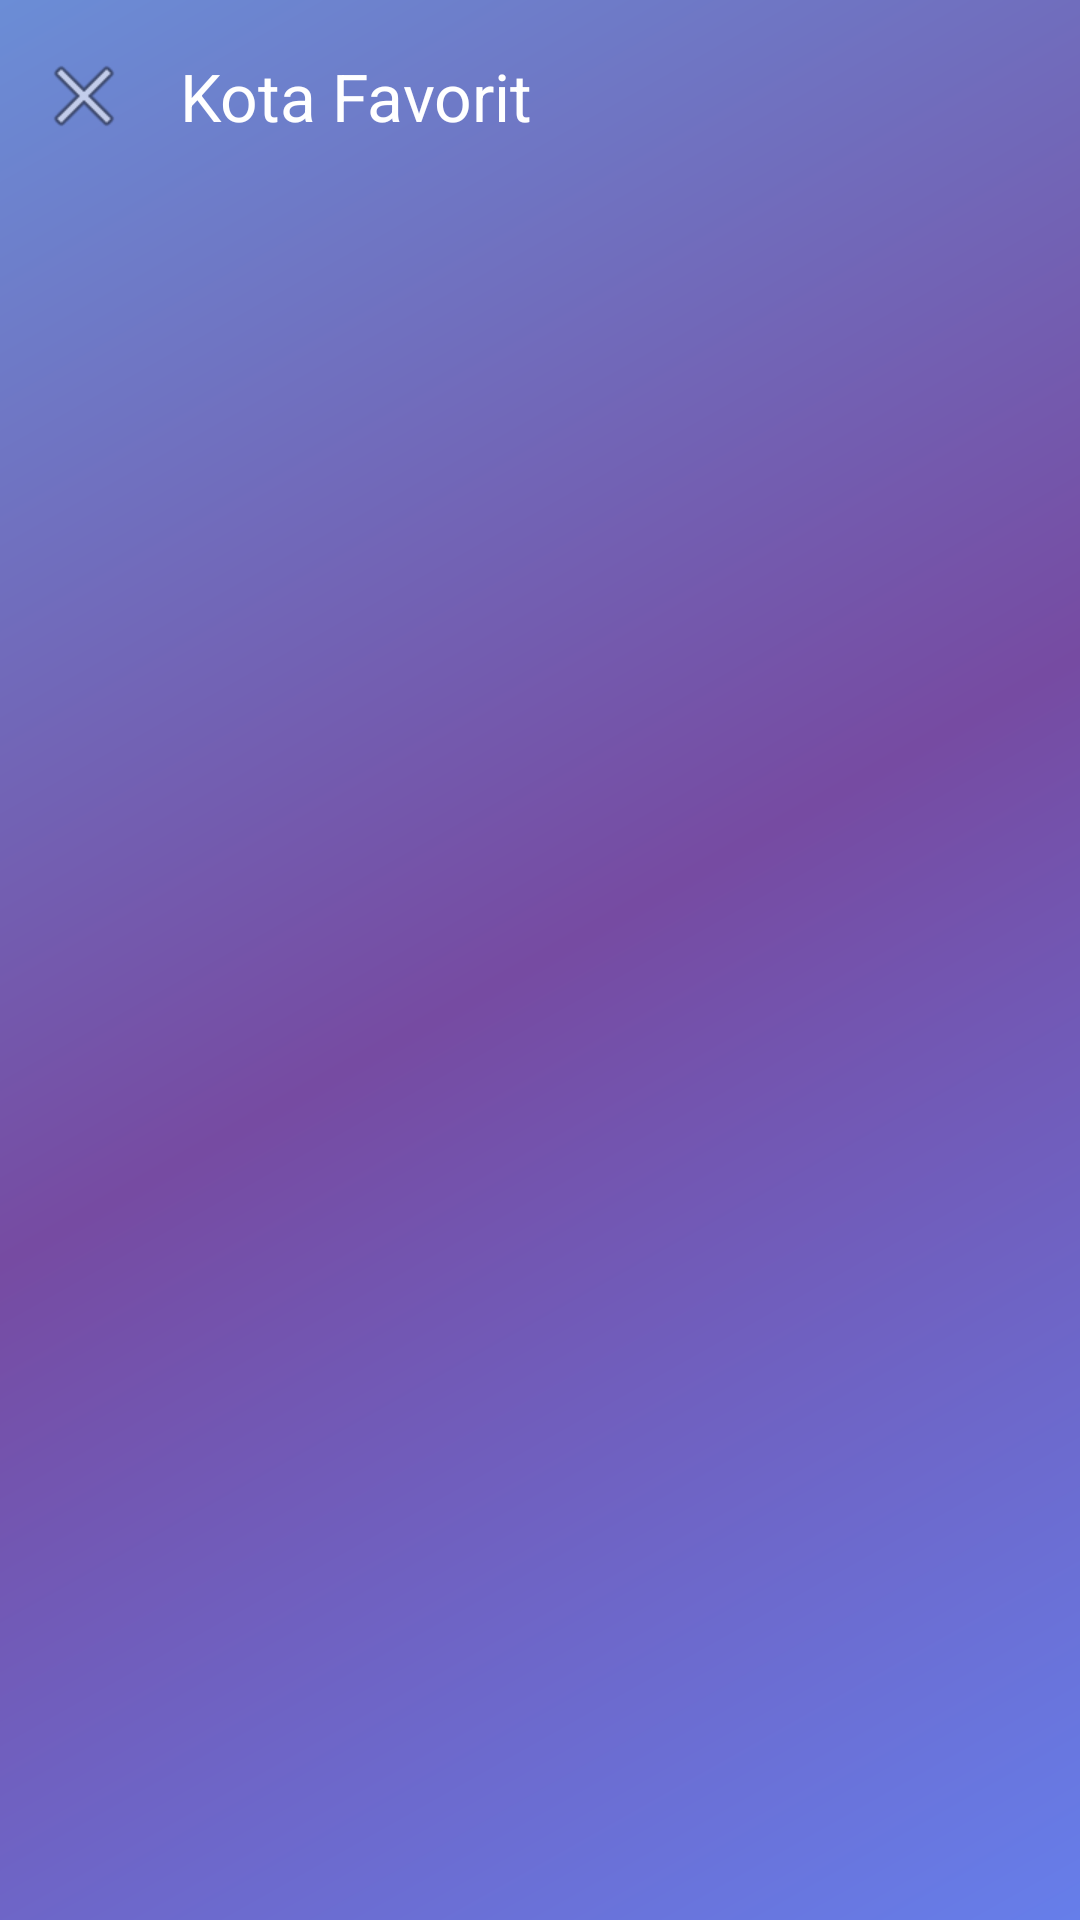

Layout XML and referenced resources for this Android screen:
<!-- AndroidManifest.xml: application theme Theme.Project_Mobrog -->
<!-- res/layout/activity_favorite_city.xml -->
<?xml version="1.0" encoding="utf-8"?>
<androidx.constraintlayout.widget.ConstraintLayout xmlns:android="http://schemas.android.com/apk/res/android"
    xmlns:app="http://schemas.android.com/apk/res-auto"
    xmlns:tools="http://schemas.android.com/tools"
    android:layout_width="match_parent"
    android:layout_height="match_parent"
    android:background="@drawable/bg_default"
    tools:context=".FavoriteCityActivity">

    <com.google.android.material.appbar.AppBarLayout
        android:id="@+id/appBarLayout"
        android:layout_width="match_parent"
        android:layout_height="wrap_content"
        android:background="@android:color/transparent"
        app:elevation="0dp"
        app:layout_constraintEnd_toEndOf="parent"
        app:layout_constraintStart_toStartOf="parent"
        app:layout_constraintTop_toTopOf="parent">

        <androidx.appcompat.widget.Toolbar
            android:id="@+id/toolbar"
            android:layout_width="match_parent"
            android:layout_height="?attr/actionBarSize"
            android:theme="@style/ThemeOverlay.AppCompat.Dark.ActionBar"
            app:navigationIcon="@android:drawable/ic_menu_close_clear_cancel"
            app:title="Kota Favorit"
            app:titleTextColor="@color/text_on_primary" />

    </com.google.android.material.appbar.AppBarLayout>

    <androidx.recyclerview.widget.RecyclerView
        android:id="@+id/recyclerViewFavorites"
        android:layout_width="0dp"
        android:layout_height="0dp"
        android:paddingTop="8dp"
        android:paddingBottom="16dp"
        android:clipToPadding="false"
        app:layout_constraintBottom_toBottomOf="parent"
        app:layout_constraintEnd_toEndOf="parent"
        app:layout_constraintStart_toStartOf="parent"
        app:layout_constraintTop_toBottomOf="@id/appBarLayout"
        tools:listitem="@layout/item_favorite_city" />

    <TextView
        android:id="@+id/textEmpty"
        android:layout_width="wrap_content"
        android:layout_height="wrap_content"
        android:text="Belum ada kota favorit"
        android:textColor="@color/text_on_primary"
        android:textSize="18sp"
        android:visibility="gone"
        app:layout_constraintBottom_toBottomOf="parent"
        app:layout_constraintEnd_toEndOf="parent"
        app:layout_constraintStart_toStartOf="parent"
        app:layout_constraintTop_toBottomOf="@id/appBarLayout" />

</androidx.constraintlayout.widget.ConstraintLayout>
<!-- res/layout/item_favorite_city.xml (included above) -->
<?xml version="1.0" encoding="utf-8"?>
<com.google.android.material.card.MaterialCardView xmlns:android="http://schemas.android.com/apk/res/android"
    xmlns:app="http://schemas.android.com/apk/res-auto"
    xmlns:tools="http://schemas.android.com/tools"
    android:layout_width="match_parent"
    android:layout_height="wrap_content"
    android:layout_marginHorizontal="16dp"
    android:layout_marginVertical="8dp"
    app:cardBackgroundColor="@color/card_background"
    app:cardCornerRadius="16dp"
    app:cardElevation="4dp">

    <LinearLayout
        android:layout_width="match_parent"
        android:layout_height="wrap_content"
        android:gravity="center_vertical"
        android:orientation="horizontal"
        android:padding="16dp">

        <LinearLayout
            android:layout_width="0dp"
            android:layout_height="wrap_content"
            android:layout_weight="1"
            android:orientation="vertical">

            <TextView
                android:id="@+id/textCityName"
                android:layout_width="match_parent"
                android:layout_height="wrap_content"
                android:textColor="@color/text_primary"
                android:textSize="18sp"
                android:textStyle="bold"
                tools:text="Jakarta" />

            <TextView
                android:id="@+id/textCountryName"
                android:layout_width="match_parent"
                android:layout_height="wrap_content"
                android:layout_marginTop="4dp"
                android:textColor="@color/text_secondary"
                android:textSize="14sp"
                tools:text="Indonesia" />

        </LinearLayout>

        <ImageButton
            android:id="@+id/buttonDelete"
            android:layout_width="48dp"
            android:layout_height="48dp"
            android:background="?attr/selectableItemBackgroundBorderless"
            android:contentDescription="Delete"
            android:src="@android:drawable/ic_menu_delete"
            app:tint="@color/error" />

    </LinearLayout>

</com.google.android.material.card.MaterialCardView>
<!-- resources referenced by this layout -->
<resources>
  <color name="card_background">#FFFFFF</color>
  <color name="error">#F44336</color>
  <color name="text_on_primary">#FFFFFF</color>
  <color name="text_primary">#212121</color>
  <color name="text_secondary">#757575</color>
  <!-- drawable bg_default (drawable) -->
  <?xml version="1.0" encoding="utf-8"?>
  <shape xmlns:android="http://schemas.android.com/apk/res/android">
      <gradient
          android:type="linear"
          android:angle="135"
          android:startColor="#667eea"
          android:centerColor="#764ba2"
          android:endColor="#6B8DD6" />
  </shape>
  <style name="Theme.Project_Mobrog" parent="Base.Theme.Project_Mobrog" />
  <style name="Base.Theme.Project_Mobrog" parent="Theme.Material3.DayNight.NoActionBar">
          
          
      </style>
</resources>
